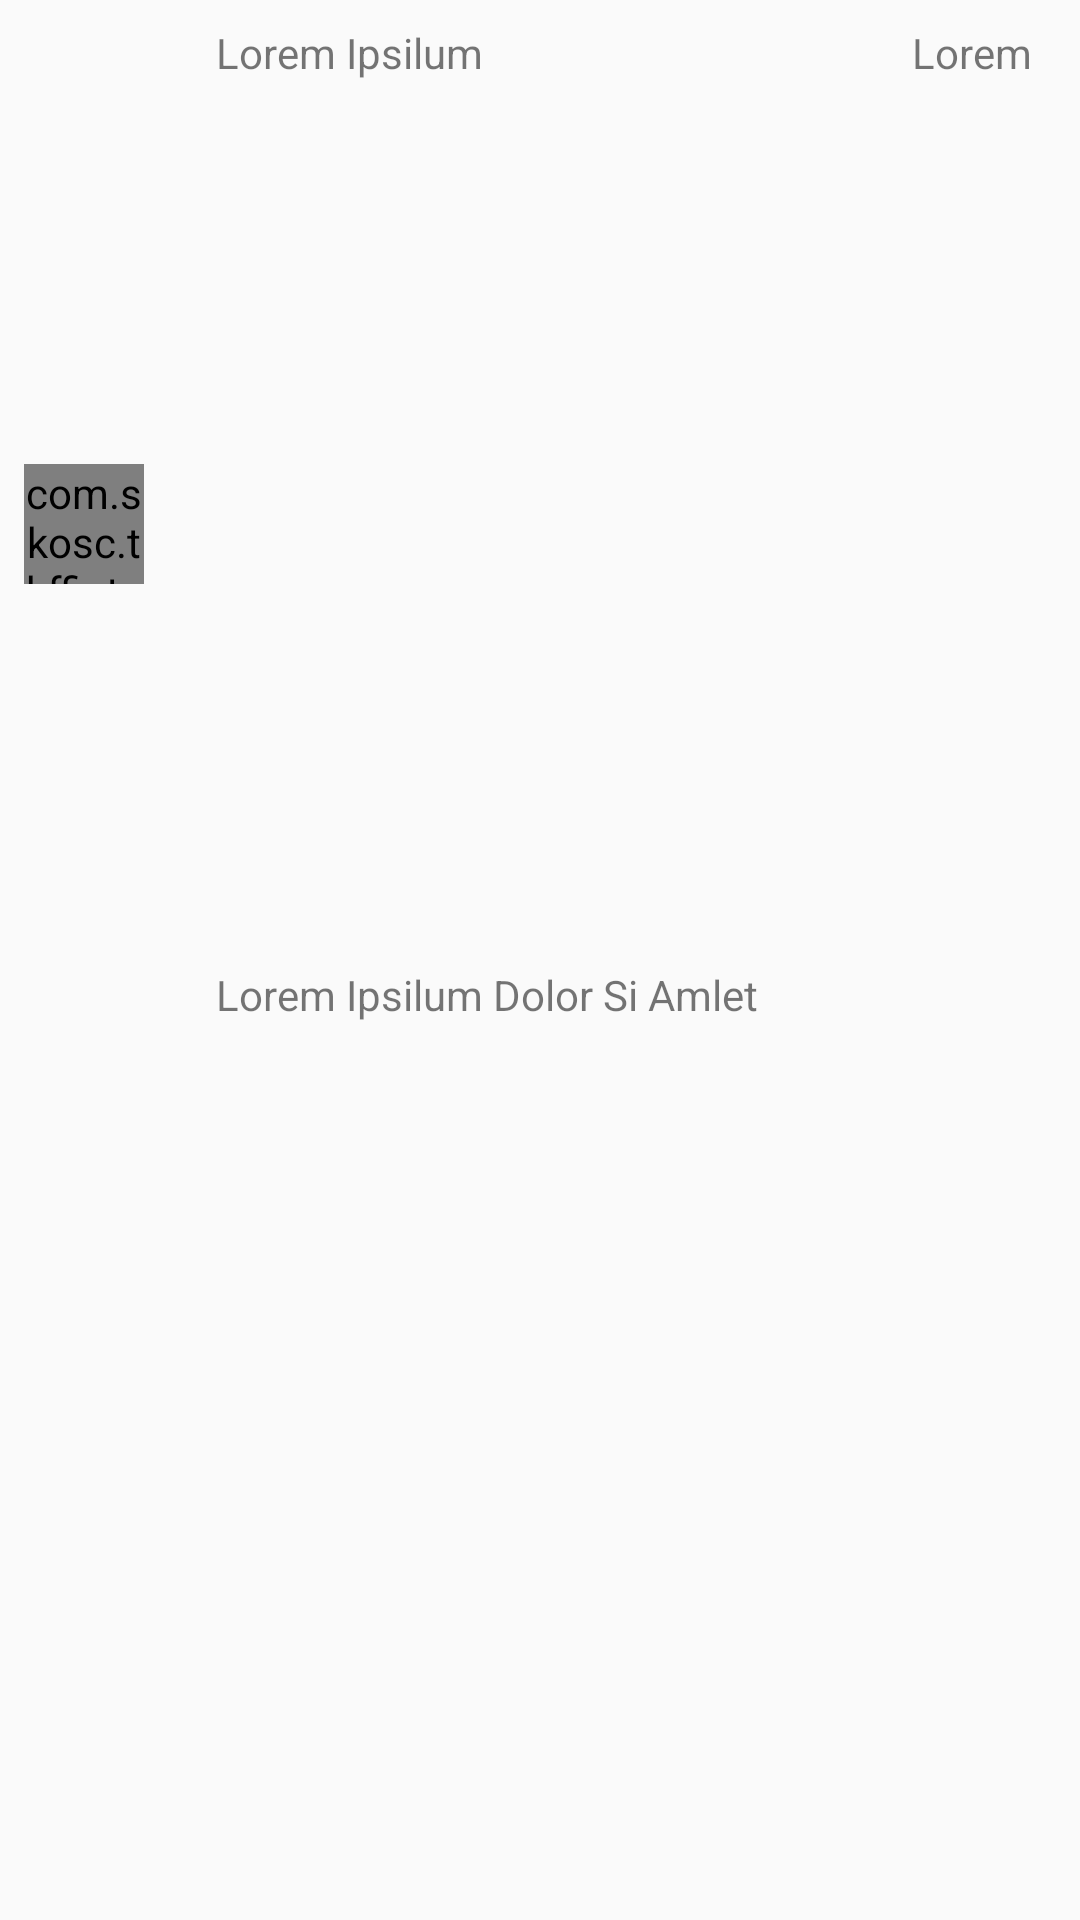

The Android layout XML behind this screen, and the referenced resources:
<!-- AndroidManifest.xml: application theme AppTheme -->
<!-- res/layout/card_course_task.xml -->
<?xml version="1.0" encoding="utf-8"?>
<androidx.constraintlayout.widget.ConstraintLayout xmlns:android="http://schemas.android.com/apk/res/android"
    xmlns:app="http://schemas.android.com/apk/res-auto"
    xmlns:tools="http://schemas.android.com/tools"
    android:orientation="vertical" android:layout_width="match_parent"
    android:layout_height="wrap_content">

    <com.example.tkffintech.ui.view.ScoreView
        android:id="@+id/task_icon"
        android:layout_width="40dp"
        android:layout_height="40dp"
        android:layout_marginStart="8dp"
        android:layout_marginTop="8dp"
        android:layout_marginBottom="8dp"
        app:layout_constraintBottom_toBottomOf="@+id/task_info"
        app:layout_constraintStart_toStartOf="parent"
        app:layout_constraintTop_toTopOf="@+id/task_title" />

    <TextView
        android:id="@+id/task_title"
        android:layout_width="0dp"
        android:layout_height="wrap_content"
        android:layout_marginStart="24dp"
        android:ellipsize="end"
        android:maxLines="2"
        android:layout_marginTop="8dp"
        android:layout_marginEnd="8dp"
        android:text="@string/placeholder_2x"
        style="@style/Tinkoff.Text.Card.Header2"
        app:layout_constraintEnd_toStartOf="@+id/task_status"
        app:layout_constraintHorizontal_bias="0.0"
        app:layout_constraintStart_toEndOf="@+id/task_icon"
        app:layout_constraintTop_toTopOf="parent" />

    <TextView
        android:id="@+id/task_info"
        android:layout_width="wrap_content"
        android:layout_height="wrap_content"
        android:layout_marginStart="24dp"
        android:layout_marginTop="4dp"
        android:layout_marginBottom="8dp"
        android:text="@string/placeholder_5x"
        app:layout_constraintBottom_toBottomOf="parent"
        app:layout_constraintStart_toEndOf="@+id/task_icon"
        app:layout_constraintTop_toBottomOf="@+id/task_title" />

    <TextView
        android:id="@+id/task_status"
        android:layout_width="wrap_content"
        android:layout_height="wrap_content"
        android:layout_marginEnd="16dp"
        style="@style/Tinkoff.Text.Chip.Simple"
        android:text="@string/placeholder_1x"
        app:layout_constraintBaseline_toBaselineOf="@+id/task_title"
        app:layout_constraintEnd_toEndOf="parent" />
    
</androidx.constraintlayout.widget.ConstraintLayout>
<!-- resources referenced by this layout -->
<resources>
  <string name="placeholder_1x">Lorem</string>
  <string name="placeholder_2x">Lorem Ipsilum</string>
  <string name="placeholder_5x">Lorem Ipsilum Dolor Si Amlet</string>
  <style name="AppTheme" parent="Theme.AppCompat.Light.DarkActionBar">
          
          <item name="colorPrimary">@color/colorPrimary</item>
          <item name="colorPrimaryDark">@color/colorPrimaryDark</item>
          <item name="colorAccent">@color/colorAccent</item>
          <item name="android:windowContentTransitions">true</item>
      </style>
  <color name="colorPrimary">#008577</color>
  <color name="colorPrimaryDark">#00574B</color>
  <color name="colorAccent">#D81B60</color>
</resources>
